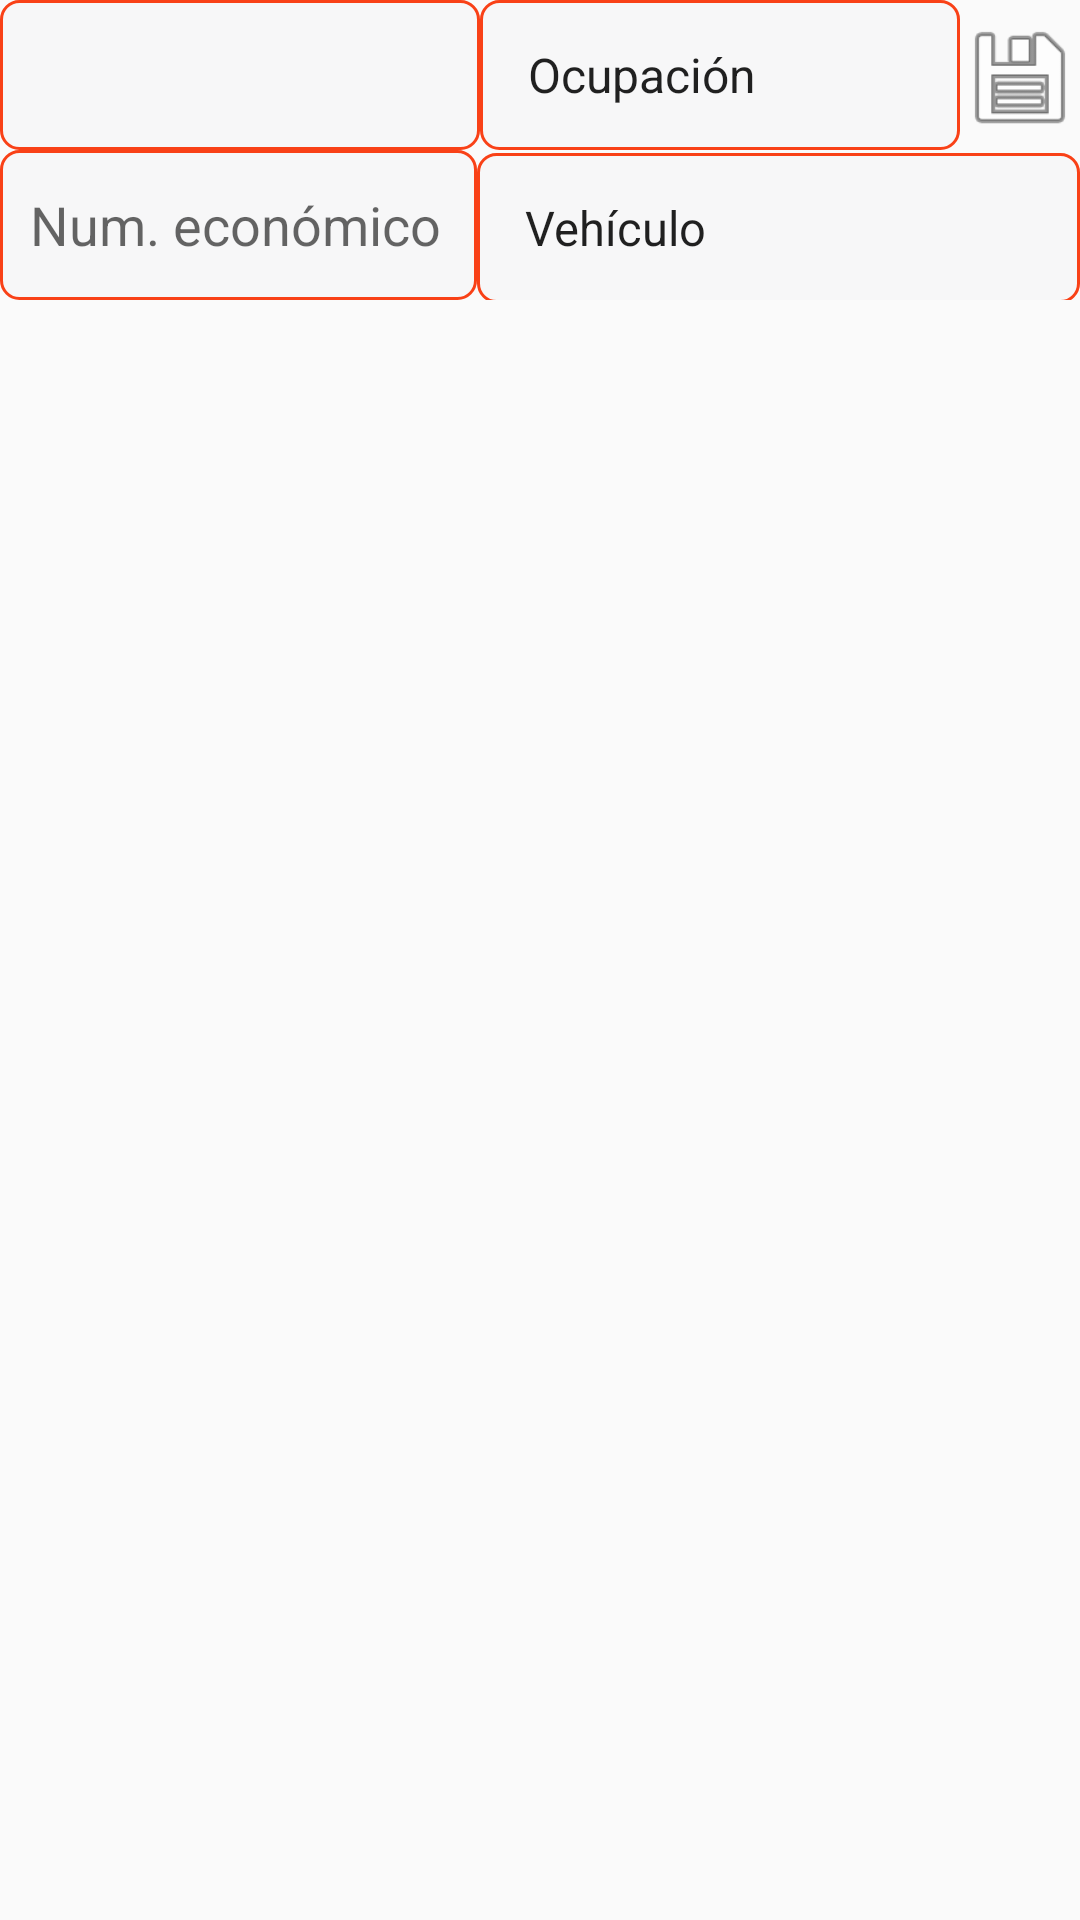

Produce the Android XML layout that renders to this screen, including the resource entries it uses.
<!-- AndroidManifest.xml: application theme AppTheme -->
<!-- res/layout/visual_occupation_form_layout.xml -->
<?xml version="1.0" encoding="utf-8"?>

<LinearLayout xmlns:android="http://schemas.android.com/apk/res/android"
    android:id="@+id/parent_linear_layout"
    android:layout_width="match_parent"
    android:layout_height="wrap_content"
    android:layout_margin="5dp"
    android:orientation="vertical" >

    <LinearLayout xmlns:android="http://schemas.android.com/apk/res/android"
        android:layout_width="match_parent"
        android:layout_height="wrap_content"
        android:showDividers="middle"
        android:divider="@drawable/border_gray"
        android:layout_marginBottom="25dp"
        android:orientation="vertical">
        <LinearLayout
            android:layout_width="match_parent"
            android:layout_height="wrap_content"
            android:orientation="horizontal">

            <Spinner style="@style/Widget.AppCompat.DropDownItem.Spinner"
                android:id="@+id/route_spinner"
                android:layout_width="0dp"
                android:background="@drawable/spinner_style"
                android:layout_height="50dp"
                android:layout_weight="4"
                android:hint="Ruta" />

            <Spinner style="@style/Widget.AppCompat.DropDownItem.Spinner"
                android:id="@+id/occupation_level_spinner"
                android:layout_width="0dp"
                android:background="@drawable/spinner_style"
                android:layout_height="50dp"
                android:layout_weight="4"
                android:entries="@array/occupation_level"
                android:gravity="right" />

            <Button
                android:id="@+id/save_button"
                android:layout_width="0dp"
                android:layout_height="40dp"
                android:layout_weight="1"
                android:background="@android:drawable/ic_menu_save"
                android:onClick="onSave" />

        </LinearLayout>
        <LinearLayout
            android:layout_width="match_parent"
            android:layout_height="wrap_content"
            android:orientation="horizontal">
            <EditText
                android:id="@+id/econ_num_edit_text"
                android:layout_width="wrap_content"
                android:background="@drawable/spinner_style"
                android:layout_height="50dp"
                android:paddingLeft="10dp"
                android:layout_weight="5"
                android:hint="Num. económico"
                android:inputType="textVisiblePassword" />
            <Spinner style="@style/Widget.AppCompat.DropDownItem.Spinner"
                android:id="@+id/vehicle_type_spinner"
                android:layout_width="wrap_content"
                android:background="@drawable/spinner_style"
                android:layout_height="50dp"
                android:layout_weight="5"
                android:hint="Vehiculo"
                android:entries="@array/bus_types"
                android:inputType="textAutoComplete" />
        </LinearLayout>
    </LinearLayout>
</LinearLayout>
<!-- resources referenced by this layout -->
<resources>
  <string-array name="bus_types">
          <item>Vehículo</item>
          <item>Autobus</item>
          <item>Autobus c/rampa p/disc</item>
          <item>Midibus</item>
          <item>Midibus c/rampa p/disc</item>
          <item>Autobus de lujo</item>
      </string-array>
  <string-array name="occupation_level">
          <item>Ocupación</item>
          <item>Vacio</item>
          <item>Hasta 10 pasajeros</item>
          <item>Mitad asientos ocupados</item>
          <item>Total asientos ocupados</item>
          <item>Algunos de pie</item>
          <item>Pasillo lleno</item>
          <item>Muy lleno</item>
      </string-array>
  <!-- drawable spinner_style (drawable) -->
  <shape xmlns:android="http://schemas.android.com/apk/res/android"
      android:shape="rectangle">
      <solid android:color="@color/colorBackground" />
      <corners android:radius="6dip" />
      <stroke
          android:color="@color/colorAccent"
          android:width="1dp" />
  
  </shape>
  <style name="AppTheme" parent="Base.Theme.AppCompat.Light.DarkActionBar">
      
          
          <item name="colorPrimary">@color/colorPrimary</item>
          <item name="colorPrimaryDark">@color/colorPrimaryDark</item>
          <item name="colorAccent">@color/colorAccent</item>
      </style>
  <color name="colorBackground">#f7f7f8</color>
  <color name="colorAccent">#f94117</color>
  <color name="colorPrimary">#006f8e</color>
  <color name="colorPrimaryDark">#004460</color>
</resources>
